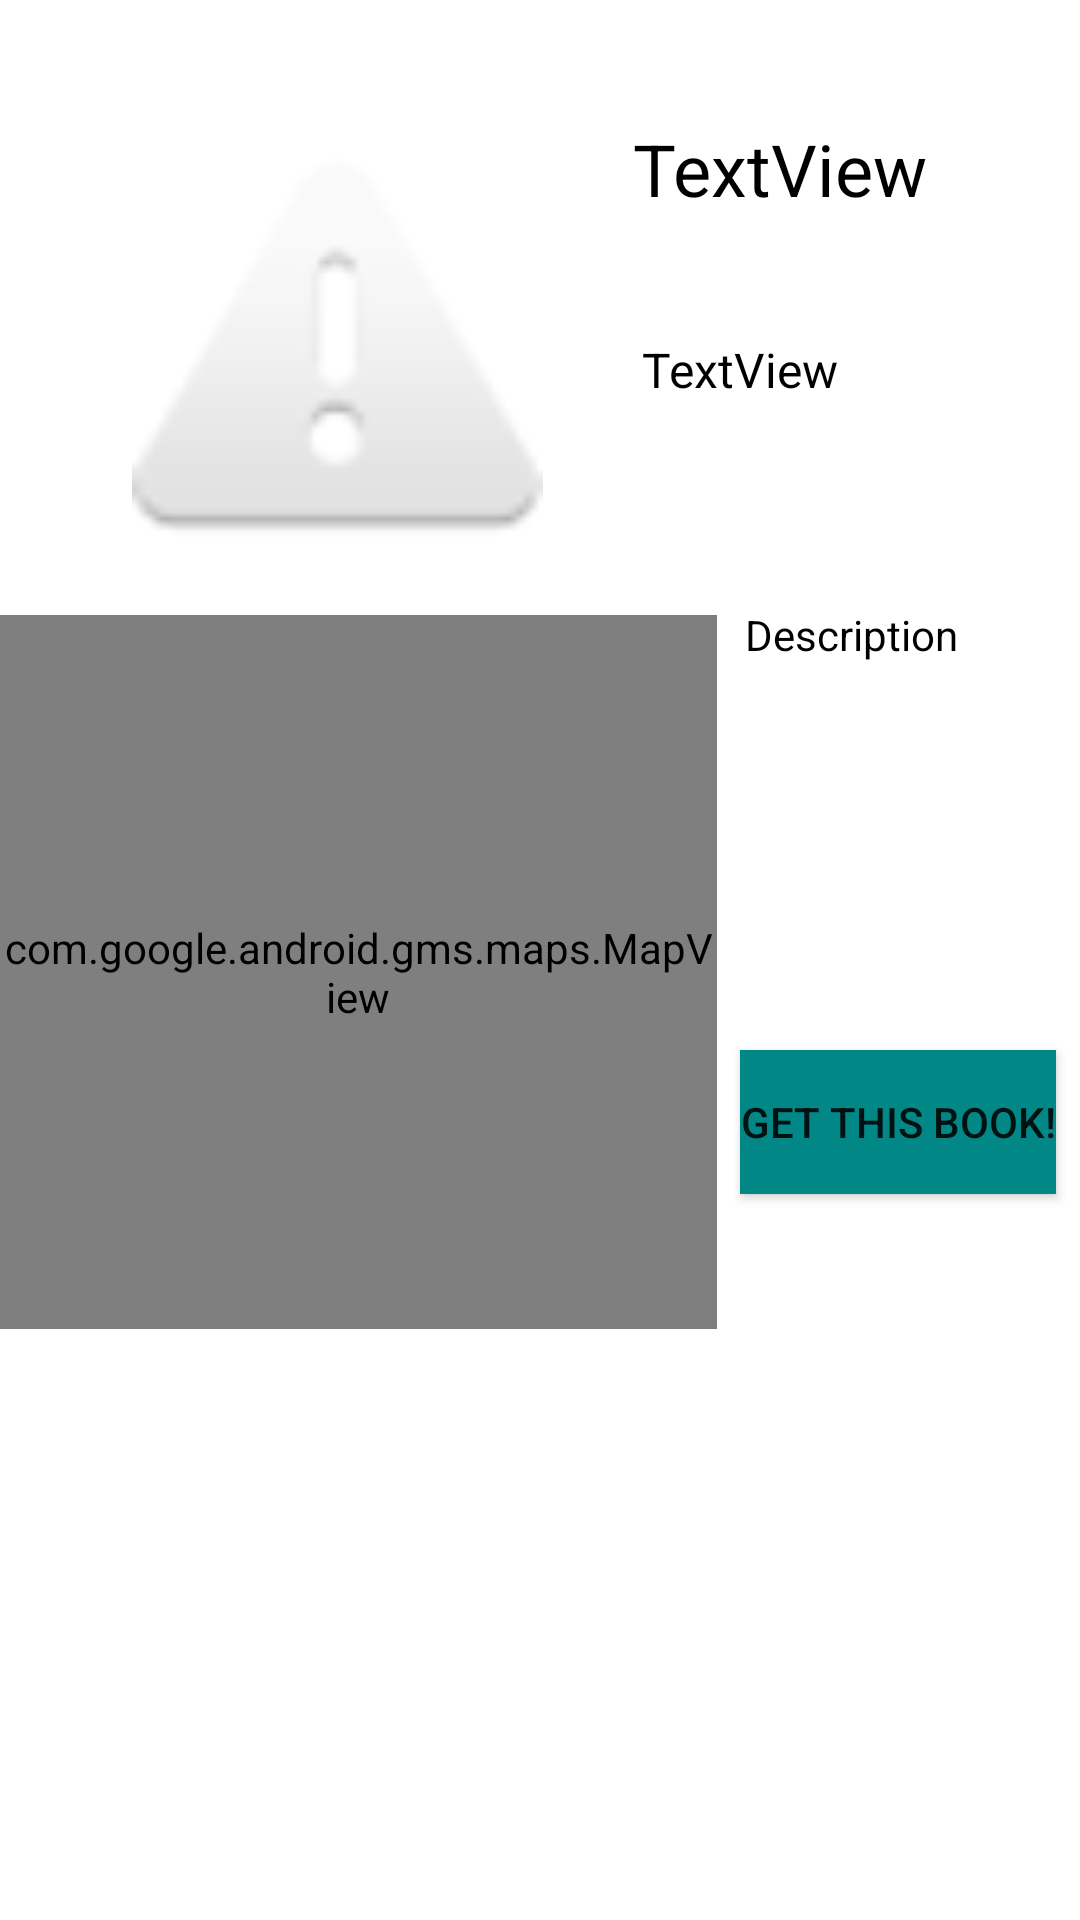

This screen was rendered from an Android layout file. Write that file and the resources it references.
<!-- AndroidManifest.xml: application theme Theme.BooksApp -->
<!-- res/layout/fragment_bottom_book_info.xml -->
<?xml version="1.0" encoding="utf-8"?>
<androidx.constraintlayout.widget.ConstraintLayout xmlns:android="http://schemas.android.com/apk/res/android"
    xmlns:app="http://schemas.android.com/apk/res-auto"
    xmlns:map="http://schemas.android.com/apk/res-auto"
    xmlns:tools="http://schemas.android.com/tools"
    android:layout_width="match_parent"
    android:layout_height="match_parent"
    tools:context=".BottomBookInfoFragment">

    <ImageView

        android:id="@+id/bookImage"
        android:layout_width="187dp"
        android:layout_height="137dp"
        android:layout_marginTop="52dp"
        android:src="@android:drawable/ic_dialog_alert"
        app:layout_constraintEnd_toEndOf="parent"
        app:layout_constraintHorizontal_bias="0.11"
        app:layout_constraintStart_toStartOf="parent"
        app:layout_constraintTop_toTopOf="parent" />

    <TextView
        android:id="@+id/bookNameTextView"
        android:layout_width="wrap_content"
        android:layout_height="wrap_content"
        android:layout_marginTop="40dp"
        android:text="TextView"
        android:textAlignment="viewStart"
        android:textColor="@color/black"
        android:textSize="24sp"
        app:layout_constraintEnd_toEndOf="parent"
        app:layout_constraintHorizontal_bias="0.088"
        app:layout_constraintStart_toEndOf="@+id/bookImage"
        app:layout_constraintTop_toTopOf="parent" />

    <TextView
        android:id="@+id/bookAuthorTextView"
        android:layout_width="wrap_content"
        android:layout_height="wrap_content"
        android:layout_marginTop="40dp"
        android:text="TextView"
        android:textColor="@color/black"
        android:textSize="16sp"
        app:layout_constraintEnd_toEndOf="parent"
        app:layout_constraintHorizontal_bias="0.089"
        app:layout_constraintStart_toEndOf="@+id/bookImage"
        app:layout_constraintTop_toBottomOf="@+id/bookNameTextView" />

    <TextView
        android:id="@+id/descriptionOfBook"
        android:layout_width="wrap_content"
        android:layout_height="wrap_content"
        android:layout_marginTop="68dp"
        android:maxWidth="100dp"
        android:maxHeight="90dp"
        android:text="Description"
        android:textColor="@color/black"
        app:layout_constraintEnd_toEndOf="parent"
        app:layout_constraintHorizontal_bias="0.184"
        app:layout_constraintStart_toEndOf="@+id/mapView"
        app:layout_constraintTop_toBottomOf="@+id/bookAuthorTextView" />

    <com.google.android.gms.maps.MapView
        map:mapType="normal"
        map:liteMode="true"
        android:id="@+id/mapView"
        android:layout_width="239dp"
        android:layout_height="238dp"
        android:layout_marginTop="16dp"
        android:apiKey="@string/google_maps_key2"
        app:layout_constraintEnd_toEndOf="parent"
        app:layout_constraintHorizontal_bias="0.0"
        app:layout_constraintStart_toStartOf="parent"
        app:layout_constraintTop_toBottomOf="@+id/bookImage" />

    <Button
        android:id="@+id/button"
        android:layout_width="wrap_content"
        android:layout_height="wrap_content"
        android:layout_marginTop="216dp"
        android:background="@color/teal_700"
        android:text="Get this book!"
        app:layout_constraintEnd_toEndOf="parent"
        app:layout_constraintHorizontal_bias="0.483"
        app:layout_constraintStart_toEndOf="@+id/mapView"
        app:layout_constraintTop_toBottomOf="@+id/bookAuthorTextView" />

</androidx.constraintlayout.widget.ConstraintLayout>
<!-- resources referenced by this layout -->
<resources>
  <color name="black">#FF000000</color>
  <color name="teal_700">#FF018786</color>
  <style name="Theme.BooksApp" parent="Theme.MaterialComponents.DayNight.DarkActionBar">
          
          <item name="colorPrimary">@color/purple_500</item>
          <item name="colorPrimaryVariant">@color/purple_700</item>
          <item name="colorOnPrimary">@color/white</item>
          
          <item name="colorSecondary">@color/teal_200</item>
          <item name="colorSecondaryVariant">@color/teal_700</item>
          <item name="colorOnSecondary">@color/black</item>
          
          <item name="android:statusBarColor" tools:targetApi="l">?attr/colorPrimaryVariant</item>
          
      </style>
  <color name="purple_500">#FF6200EE</color>
  <color name="purple_700">#FF3700B3</color>
  <color name="white">#FFFFFFFF</color>
  <color name="teal_200">#FF03DAC5</color>
</resources>
